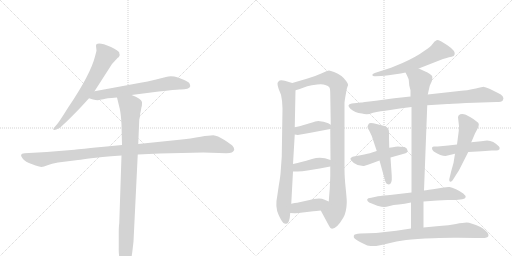
t = 0.00 s
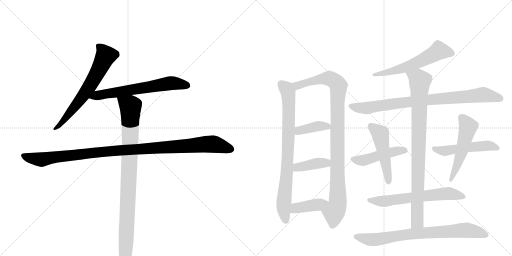
t = 2.88 s
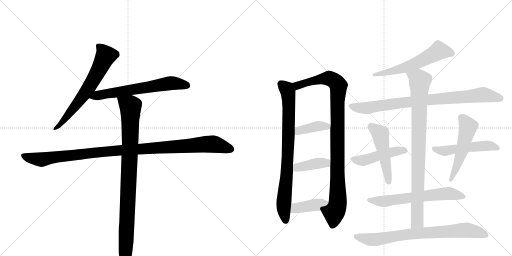
t = 5.76 s
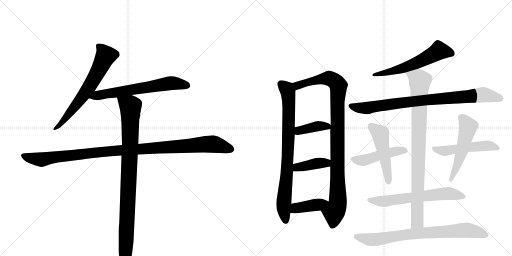
t = 8.64 s
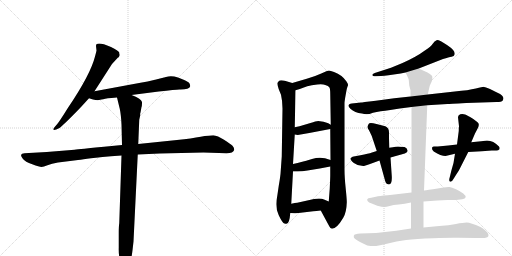
t = 11.51 s
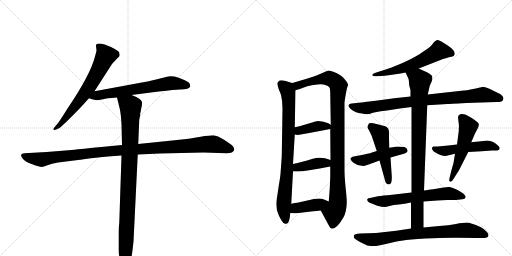
t = 14.39 s

The animated SVG that drew these frames (rendered in a browser with its animation timeline set to each time). Animation: 18 CSS @keyframes rules; one cycle of 14.39 s.

<svg version="1.1" viewBox="0 0 2048 1024" xmlns="http://www.w3.org/2000/svg">
  <g stroke="lightgray" stroke-dasharray="1,1" stroke-width="1" transform="scale(4, 4)">
    <line x1="0" y1="0" x2="256" y2="256"></line>
    <line x1="256" y1="0" x2="0" y2="256"></line>
    <line x1="128" y1="0" x2="128" y2="256"></line>
    <line x1="0" y1="128" x2="256" y2="128"></line>
    <line x1="256" y1="0" x2="512" y2="256"></line>
    <line x1="512" y1="0" x2="256" y2="256"></line>
    <line x1="384" y1="0" x2="384" y2="256"></line>
    <line x1="256" y1="128" x2="512" y2="128"></line>
  </g>
<g transform="scale(1, -1) translate(0, -850)">
   <style type="text/css">
    @keyframes keyframes0 {
      from {
       stroke: black;
       stroke-dashoffset: 662;
       stroke-width: 128;
       }
       68% {
       animation-timing-function: step-end;
       stroke: black;
       stroke-dashoffset: 0;
       stroke-width: 128;
       }
       to {
       stroke: black;
       stroke-width: 1024;
       }
       }
       #make-me-a-hanzi-animation-0 {
         animation: keyframes0 0.788737s both;
         animation-delay: 0.000000s;
         animation-timing-function: linear;
       }
    @keyframes keyframes1 {
      from {
       stroke: black;
       stroke-dashoffset: 650;
       stroke-width: 128;
       }
       68% {
       animation-timing-function: step-end;
       stroke: black;
       stroke-dashoffset: 0;
       stroke-width: 128;
       }
       to {
       stroke: black;
       stroke-width: 1024;
       }
       }
       #make-me-a-hanzi-animation-1 {
         animation: keyframes1 0.778971s both;
         animation-delay: 0.788737s;
         animation-timing-function: linear;
       }
    @keyframes keyframes2 {
      from {
       stroke: black;
       stroke-dashoffset: 1098;
       stroke-width: 128;
       }
       78% {
       animation-timing-function: step-end;
       stroke: black;
       stroke-dashoffset: 0;
       stroke-width: 128;
       }
       to {
       stroke: black;
       stroke-width: 1024;
       }
       }
       #make-me-a-hanzi-animation-2 {
         animation: keyframes2 1.143555s both;
         animation-delay: 1.567708s;
         animation-timing-function: linear;
       }
    @keyframes keyframes3 {
      from {
       stroke: black;
       stroke-dashoffset: 952;
       stroke-width: 128;
       }
       76% {
       animation-timing-function: step-end;
       stroke: black;
       stroke-dashoffset: 0;
       stroke-width: 128;
       }
       to {
       stroke: black;
       stroke-width: 1024;
       }
       }
       #make-me-a-hanzi-animation-3 {
         animation: keyframes3 1.024740s both;
         animation-delay: 2.711263s;
         animation-timing-function: linear;
       }
    @keyframes keyframes4 {
      from {
       stroke: black;
       stroke-dashoffset: 812;
       stroke-width: 128;
       }
       73% {
       animation-timing-function: step-end;
       stroke: black;
       stroke-dashoffset: 0;
       stroke-width: 128;
       }
       to {
       stroke: black;
       stroke-width: 1024;
       }
       }
       #make-me-a-hanzi-animation-4 {
         animation: keyframes4 0.910807s both;
         animation-delay: 3.736003s;
         animation-timing-function: linear;
       }
    @keyframes keyframes5 {
      from {
       stroke: black;
       stroke-dashoffset: 1010;
       stroke-width: 128;
       }
       77% {
       animation-timing-function: step-end;
       stroke: black;
       stroke-dashoffset: 0;
       stroke-width: 128;
       }
       to {
       stroke: black;
       stroke-width: 1024;
       }
       }
       #make-me-a-hanzi-animation-5 {
         animation: keyframes5 1.071940s both;
         animation-delay: 4.646810s;
         animation-timing-function: linear;
       }
    @keyframes keyframes6 {
      from {
       stroke: black;
       stroke-dashoffset: 389;
       stroke-width: 128;
       }
       56% {
       animation-timing-function: step-end;
       stroke: black;
       stroke-dashoffset: 0;
       stroke-width: 128;
       }
       to {
       stroke: black;
       stroke-width: 1024;
       }
       }
       #make-me-a-hanzi-animation-6 {
         animation: keyframes6 0.566569s both;
         animation-delay: 5.718750s;
         animation-timing-function: linear;
       }
    @keyframes keyframes7 {
      from {
       stroke: black;
       stroke-dashoffset: 400;
       stroke-width: 128;
       }
       57% {
       animation-timing-function: step-end;
       stroke: black;
       stroke-dashoffset: 0;
       stroke-width: 128;
       }
       to {
       stroke: black;
       stroke-width: 1024;
       }
       }
       #make-me-a-hanzi-animation-7 {
         animation: keyframes7 0.575521s both;
         animation-delay: 6.285319s;
         animation-timing-function: linear;
       }
    @keyframes keyframes8 {
      from {
       stroke: black;
       stroke-dashoffset: 405;
       stroke-width: 128;
       }
       57% {
       animation-timing-function: step-end;
       stroke: black;
       stroke-dashoffset: 0;
       stroke-width: 128;
       }
       to {
       stroke: black;
       stroke-width: 1024;
       }
       }
       #make-me-a-hanzi-animation-8 {
         animation: keyframes8 0.579590s both;
         animation-delay: 6.860840s;
         animation-timing-function: linear;
       }
    @keyframes keyframes9 {
      from {
       stroke: black;
       stroke-dashoffset: 586;
       stroke-width: 128;
       }
       66% {
       animation-timing-function: step-end;
       stroke: black;
       stroke-dashoffset: 0;
       stroke-width: 128;
       }
       to {
       stroke: black;
       stroke-width: 1024;
       }
       }
       #make-me-a-hanzi-animation-9 {
         animation: keyframes9 0.726888s both;
         animation-delay: 7.440430s;
         animation-timing-function: linear;
       }
    @keyframes keyframes10 {
      from {
       stroke: black;
       stroke-dashoffset: 858;
       stroke-width: 128;
       }
       74% {
       animation-timing-function: step-end;
       stroke: black;
       stroke-dashoffset: 0;
       stroke-width: 128;
       }
       to {
       stroke: black;
       stroke-width: 1024;
       }
       }
       #make-me-a-hanzi-animation-10 {
         animation: keyframes10 0.948242s both;
         animation-delay: 8.167318s;
         animation-timing-function: linear;
       }
    @keyframes keyframes11 {
      from {
       stroke: black;
       stroke-dashoffset: 471;
       stroke-width: 128;
       }
       61% {
       animation-timing-function: step-end;
       stroke: black;
       stroke-dashoffset: 0;
       stroke-width: 128;
       }
       to {
       stroke: black;
       stroke-width: 1024;
       }
       }
       #make-me-a-hanzi-animation-11 {
         animation: keyframes11 0.633301s both;
         animation-delay: 9.115560s;
         animation-timing-function: linear;
       }
    @keyframes keyframes12 {
      from {
       stroke: black;
       stroke-dashoffset: 500;
       stroke-width: 128;
       }
       62% {
       animation-timing-function: step-end;
       stroke: black;
       stroke-dashoffset: 0;
       stroke-width: 128;
       }
       to {
       stroke: black;
       stroke-width: 1024;
       }
       }
       #make-me-a-hanzi-animation-12 {
         animation: keyframes12 0.656901s both;
         animation-delay: 9.748861s;
         animation-timing-function: linear;
       }
    @keyframes keyframes13 {
      from {
       stroke: black;
       stroke-dashoffset: 511;
       stroke-width: 128;
       }
       62% {
       animation-timing-function: step-end;
       stroke: black;
       stroke-dashoffset: 0;
       stroke-width: 128;
       }
       to {
       stroke: black;
       stroke-width: 1024;
       }
       }
       #make-me-a-hanzi-animation-13 {
         animation: keyframes13 0.665853s both;
         animation-delay: 10.405762s;
         animation-timing-function: linear;
       }
    @keyframes keyframes14 {
      from {
       stroke: black;
       stroke-dashoffset: 527;
       stroke-width: 128;
       }
       63% {
       animation-timing-function: step-end;
       stroke: black;
       stroke-dashoffset: 0;
       stroke-width: 128;
       }
       to {
       stroke: black;
       stroke-width: 1024;
       }
       }
       #make-me-a-hanzi-animation-14 {
         animation: keyframes14 0.678874s both;
         animation-delay: 11.071615s;
         animation-timing-function: linear;
       }
    @keyframes keyframes15 {
      from {
       stroke: black;
       stroke-dashoffset: 635;
       stroke-width: 128;
       }
       67% {
       animation-timing-function: step-end;
       stroke: black;
       stroke-dashoffset: 0;
       stroke-width: 128;
       }
       to {
       stroke: black;
       stroke-width: 1024;
       }
       }
       #make-me-a-hanzi-animation-15 {
         animation: keyframes15 0.766764s both;
         animation-delay: 11.750488s;
         animation-timing-function: linear;
       }
    @keyframes keyframes16 {
      from {
       stroke: black;
       stroke-dashoffset: 906;
       stroke-width: 128;
       }
       75% {
       animation-timing-function: step-end;
       stroke: black;
       stroke-dashoffset: 0;
       stroke-width: 128;
       }
       to {
       stroke: black;
       stroke-width: 1024;
       }
       }
       #make-me-a-hanzi-animation-16 {
         animation: keyframes16 0.987305s both;
         animation-delay: 12.517253s;
         animation-timing-function: linear;
       }
    @keyframes keyframes17 {
      from {
       stroke: black;
       stroke-dashoffset: 783;
       stroke-width: 128;
       }
       72% {
       animation-timing-function: step-end;
       stroke: black;
       stroke-dashoffset: 0;
       stroke-width: 128;
       }
       to {
       stroke: black;
       stroke-width: 1024;
       }
       }
       #make-me-a-hanzi-animation-17 {
         animation: keyframes17 0.887207s both;
         animation-delay: 13.504557s;
         animation-timing-function: linear;
       }
</style>
<path d="M 378 485 L 448 594 L 471 619 Q 475 621 477 625 L 479 630 Q 477 635 477 640 Q 474 648 444 662 Q 384 687 384 666 L 386 648 Q 386 646 380 624 Q 362 552 272 419 Q 237 363 229 354 L 218 341 Q 214 337 213 333 Q 213 328 225 332 L 238 338 Q 245 343 277 374 Q 307 404 324 422 L 356 457 L 378 485 Z" fill="lightgray"></path> 
<path d="M 526 470 L 635 484 Q 703 492 717 492 Q 757 491 761 505 Q 761 510 757 518 Q 752 524 732 532 L 712 540 Q 685 549 664 542 L 620 531 Q 590 524 562 519 L 378 485 C 348 480 327 466 356 457 L 372 452 Q 383 449 391 449 L 406 452 Q 412 452 421 455 Q 430 458 446 458 L 468 460 L 526 470 Z" fill="lightgray"></path> 
<path d="M 639 236 L 814 240 L 906 237 Q 933 237 937 251 Q 937 260 930 267 Q 923 274 896 291 Q 870 308 853 309 Q 837 309 803 303 Q 768 296 708 290 L 553 274 L 488 270 L 416 263 Q 319 254 298 251 L 187 242 L 98 237 Q 86 236 84 230 Q 84 224 92 214 Q 100 203 129 193 Q 158 182 166 182 Q 174 182 190 189 Q 206 196 232 200 L 312 210 Q 331 212 364 217 Q 395 221 486 228 L 551 232 L 639 236 Z" fill="lightgray"></path> 
<path d="M 553 274 L 557 371 L 561 389 Q 560 396 562 400 L 566 422 Q 568 425 568 442 Q 564 456 526 470 C 498 482 461 489 468 460 L 479 415 Q 484 392 486 352 L 488 270 L 486 228 L 477 -43 Q 475 -54 475 -82 L 475 -141 Q 474 -174 482 -198 L 488 -218 Q 490 -228 498 -228 Q 507 -229 511 -218 L 521 -196 Q 526 -185 530 -151 L 534 -116 L 551 232 L 553 274 Z" fill="lightgray"></path> 
<path d="M 1169 518 L 1139 527 Q 1119 532 1114 524 Q 1109 519 1110 514 Q 1110 508 1115 493 L 1124 471 Q 1130 445 1130 416 L 1127 224 L 1123 168 Q 1122 146 1115 107 L 1109 66 Q 1099 21 1115 -11 Q 1130 -43 1138 -44 Q 1145 -46 1146 -45 Q 1158 -45 1161 -2 L 1165 35 L 1172 164 L 1172 194 L 1179 312 L 1179 341 L 1182 489 C 1183 514 1183 514 1169 518 Z" fill="lightgray"></path> 
<path d="M 1283 8 L 1317 -55 Q 1321 -64 1328 -65 Q 1347 -65 1373 -21 Q 1386 1 1387 39 Q 1388 45 1383 94 Q 1378 142 1378 172 L 1378 438 Q 1378 442 1381 461 L 1386 489 Q 1390 506 1392 508 Q 1392 516 1386 524 Q 1369 550 1336 562 Q 1321 568 1316 568 Q 1310 568 1285 556 Q 1259 544 1227 535 L 1169 518 C 1140 510 1153 480 1182 489 L 1199 494 L 1229 505 Q 1246 510 1269 512 Q 1292 514 1301 510 Q 1314 507 1317 501 Q 1321 497 1321 474 L 1323 351 L 1321 334 L 1322 210 L 1321 184 L 1321 148 Q 1321 140 1319 96 L 1315 44 C 1313 14 1269 34 1283 8 Z" fill="lightgray"></path> 
<path d="M 1179 312 L 1191 310 L 1237 318 L 1321 334 C 1344 338 1344 338 1323 351 L 1313 357 Q 1304 360 1294 363 L 1273 366 Q 1264 366 1242 358 L 1198 345 L 1179 341 C 1150 335 1149 317 1179 312 Z" fill="lightgray"></path> 
<path d="M 1172 164 L 1189 164 Q 1209 164 1230 168 L 1279 176 L 1321 184 C 1350 190 1351 201 1322 210 L 1300 217 Q 1275 223 1248 214 L 1225 207 Q 1212 203 1172 194 C 1143 187 1142 164 1172 164 Z" fill="lightgray"></path> 
<path d="M 1161 -2 L 1178 -3 Q 1187 -4 1211 0 L 1253 5 Q 1264 6 1283 8 C 1313 11 1343 32 1315 44 L 1296 52 Q 1289 56 1276 56 L 1256 54 L 1189 39 Q 1181 39 1165 35 C 1136 28 1131 0 1161 -2 Z" fill="lightgray"></path> 
<path d="M 1675 576 L 1772 614 Q 1796 621 1806.5 623 Q 1817 625 1818 631 Q 1824 646 1789.5 669 Q 1755 692 1746.5 689.5 Q 1738 687 1731 675.5 Q 1724 664 1698 647 Q 1666 623 1610 598 L 1564 579 L 1499 558 Q 1489 555 1489 550 Q 1491 543 1503 545 L 1524 546 Q 1536 546 1554 549 L 1589 554 Q 1600 555 1622 560 L 1675 576 Z" fill="lightgray"></path> 
<path d="M 1865 438 L 1986 442 Q 2006 442 2011 448 Q 2022 465 1990 479 L 1960 494 L 1947 499 Q 1940 502 1936 502.5 Q 1932 503 1903.5 496 Q 1875 489 1819 484 L 1711 472 L 1642 464 L 1577 457 L 1503 447 Q 1445 440 1444 440 L 1407 436 Q 1384 432 1401.5 415.5 Q 1419 399 1448 396 Q 1460 392 1478 394 L 1492 399 Q 1519 405 1561 410 L 1599 416 L 1646 422 L 1709 429 L 1790 434 Q 1794 434 1865 438 Z" fill="lightgray"></path> 
<path d="M 1562 220 L 1619 236 Q 1632 240 1630 249 Q 1628 258 1618 262 Q 1596 264 1592.5 264 Q 1589 264 1557 259 L 1507 246 L 1488 240 Q 1474 235 1442 229 L 1420 225 Q 1409 224 1403 218 Q 1398 212 1415.5 198.5 Q 1433 185 1456 186 Q 1462 187 1518 208 L 1562 220 Z" fill="lightgray"></path> 
<path d="M 1518 208 L 1541 125 Q 1543 119 1547 115 Q 1552 112 1556 112 Q 1569 114 1567 146 L 1562 220 L 1557 259 L 1556 298 L 1556 321 Q 1556 339 1541 345 L 1506 354 Q 1478 361 1474.5 354.5 Q 1471 348 1470 343.5 Q 1469 339 1477 327 L 1487 306 L 1507 246 L 1518 208 Z" fill="lightgray"></path> 
<path d="M 1873 242 L 1927 245 L 1967 248 L 1986 248 Q 1993 248 1998 253 Q 2000 259 1996 264 Q 1974 288 1948 288 L 1925 285 L 1885 281 L 1828 272 L 1793 268 L 1751 264 L 1735 264 Q 1728 264 1728 258 Q 1727 251 1735 244 Q 1764 226 1782 226 L 1820 235 L 1873 242 Z" fill="lightgray"></path> 
<path d="M 1820 235 L 1814 198 L 1805 166 L 1799 141 Q 1794 125 1801 123.5 Q 1808 122 1815 136 L 1825 152 Q 1835 166 1838 173 L 1873 242 L 1885 281 L 1900 316 L 1910 335 Q 1921 355 1909 362 Q 1895 374 1882 381 Q 1849 403 1835 389 Q 1832 384 1832 381 L 1836 345 Q 1835 340 1835 326 L 1828 272 L 1820 235 Z" fill="lightgray"></path> 
<path d="M 1646 80 L 1569 71 Q 1529 68 1512 65 L 1485 59 Q 1470 57 1469 53.5 Q 1468 50 1471 45 Q 1474 40 1487 36 L 1509 27 Q 1529 22 1537 22 Q 1545 22 1558.5 26.5 Q 1572 31 1595 32.5 Q 1618 34 1644 40 L 1694 44 L 1749 48 L 1790 50 L 1824 50 L 1849 53 Q 1874 58 1853 76 Q 1841 85 1824 93 Q 1807 101 1798 102 Q 1789 103 1775 100 L 1732 93 L 1716 91 Q 1703 89 1696 88 L 1646 80 Z" fill="lightgray"></path> 
<path d="M 1711 472 L 1719 507 L 1728 527 Q 1730 540 1729 544 Q 1728 548 1718 555 Q 1707 562 1701 564 L 1675 576 C 1648 589 1609 587 1622 560 L 1627 550 Q 1634 536 1635 531 L 1637 508 L 1642 489 L 1642 464 L 1646 422 L 1646 80 L 1644 40 L 1644 -64 C 1644 -94 1694 -90 1694 -60 L 1694 44 L 1696 88 L 1709 429 L 1711 472 Z" fill="lightgray"></path> 
<path d="M 1644 -64 L 1585 -73 L 1522 -80 Q 1509 -82 1474 -83 L 1441 -84 Q 1418 -86 1417 -90 Q 1414 -94 1415.5 -99.5 Q 1417 -105 1440 -118 L 1469 -132 Q 1483 -134 1496 -134 Q 1509 -134 1547.5 -124.5 Q 1586 -115 1624.5 -110 Q 1663 -105 1732.5 -102.5 Q 1802 -100 1834 -101 L 1904 -102 L 1929 -102 Q 1951 -102 1953.5 -94 Q 1956 -86 1944.5 -75 Q 1933 -64 1922 -58 Q 1882 -40 1867 -40 Q 1852 -40 1824 -46 Q 1796 -52 1757 -54 L 1694 -60 L 1644 -64 Z" fill="lightgray"></path> 
      <clipPath id="make-me-a-hanzi-clip-0">
      <path d="M 378 485 L 448 594 L 471 619 Q 475 621 477 625 L 479 630 Q 477 635 477 640 Q 474 648 444 662 Q 384 687 384 666 L 386 648 Q 386 646 380 624 Q 362 552 272 419 Q 237 363 229 354 L 218 341 Q 214 337 213 333 Q 213 328 225 332 L 238 338 Q 245 343 277 374 Q 307 404 324 422 L 356 457 L 378 485 Z" fill="lightgray"></path>
      </clipPath>
      <path clip-path="url(#make-me-a-hanzi-clip-0)" d="M 395 665 L 423 627 L 395 568 L 314 442 L 262 375 L 219 335 " fill="none" id="make-me-a-hanzi-animation-0" stroke-dasharray="534 1068" stroke-linecap="round"></path>

      <clipPath id="make-me-a-hanzi-clip-1">
      <path d="M 526 470 L 635 484 Q 703 492 717 492 Q 757 491 761 505 Q 761 510 757 518 Q 752 524 732 532 L 712 540 Q 685 549 664 542 L 620 531 Q 590 524 562 519 L 378 485 C 348 480 327 466 356 457 L 372 452 Q 383 449 391 449 L 406 452 Q 412 452 421 455 Q 430 458 446 458 L 468 460 L 526 470 Z" fill="lightgray"></path>
      </clipPath>
      <path clip-path="url(#make-me-a-hanzi-clip-1)" d="M 361 460 L 404 472 L 689 518 L 749 508 " fill="none" id="make-me-a-hanzi-animation-1" stroke-dasharray="522 1044" stroke-linecap="round"></path>

      <clipPath id="make-me-a-hanzi-clip-2">
      <path d="M 639 236 L 814 240 L 906 237 Q 933 237 937 251 Q 937 260 930 267 Q 923 274 896 291 Q 870 308 853 309 Q 837 309 803 303 Q 768 296 708 290 L 553 274 L 488 270 L 416 263 Q 319 254 298 251 L 187 242 L 98 237 Q 86 236 84 230 Q 84 224 92 214 Q 100 203 129 193 Q 158 182 166 182 Q 174 182 190 189 Q 206 196 232 200 L 312 210 Q 331 212 364 217 Q 395 221 486 228 L 551 232 L 639 236 Z" fill="lightgray"></path>
      </clipPath>
      <path clip-path="url(#make-me-a-hanzi-clip-2)" d="M 93 229 L 128 216 L 173 212 L 384 241 L 830 274 L 860 273 L 926 253 " fill="none" id="make-me-a-hanzi-animation-2" stroke-dasharray="970 1940" stroke-linecap="round"></path>

      <clipPath id="make-me-a-hanzi-clip-3">
      <path d="M 553 274 L 557 371 L 561 389 Q 560 396 562 400 L 566 422 Q 568 425 568 442 Q 564 456 526 470 C 498 482 461 489 468 460 L 479 415 Q 484 392 486 352 L 488 270 L 486 228 L 477 -43 Q 475 -54 475 -82 L 475 -141 Q 474 -174 482 -198 L 488 -218 Q 490 -228 498 -228 Q 507 -229 511 -218 L 521 -196 Q 526 -185 530 -151 L 534 -116 L 551 232 L 553 274 Z" fill="lightgray"></path>
      </clipPath>
      <path clip-path="url(#make-me-a-hanzi-clip-3)" d="M 476 454 L 522 424 L 521 269 L 499 -217 " fill="none" id="make-me-a-hanzi-animation-3" stroke-dasharray="824 1648" stroke-linecap="round"></path>

      <clipPath id="make-me-a-hanzi-clip-4">
      <path d="M 1169 518 L 1139 527 Q 1119 532 1114 524 Q 1109 519 1110 514 Q 1110 508 1115 493 L 1124 471 Q 1130 445 1130 416 L 1127 224 L 1123 168 Q 1122 146 1115 107 L 1109 66 Q 1099 21 1115 -11 Q 1130 -43 1138 -44 Q 1145 -46 1146 -45 Q 1158 -45 1161 -2 L 1165 35 L 1172 164 L 1172 194 L 1179 312 L 1179 341 L 1182 489 C 1183 514 1183 514 1169 518 Z" fill="lightgray"></path>
      </clipPath>
      <path clip-path="url(#make-me-a-hanzi-clip-4)" d="M 1126 513 L 1147 493 L 1155 453 L 1148 172 L 1134 26 L 1142 -32 " fill="none" id="make-me-a-hanzi-animation-4" stroke-dasharray="684 1368" stroke-linecap="round"></path>

      <clipPath id="make-me-a-hanzi-clip-5">
      <path d="M 1283 8 L 1317 -55 Q 1321 -64 1328 -65 Q 1347 -65 1373 -21 Q 1386 1 1387 39 Q 1388 45 1383 94 Q 1378 142 1378 172 L 1378 438 Q 1378 442 1381 461 L 1386 489 Q 1390 506 1392 508 Q 1392 516 1386 524 Q 1369 550 1336 562 Q 1321 568 1316 568 Q 1310 568 1285 556 Q 1259 544 1227 535 L 1169 518 C 1140 510 1153 480 1182 489 L 1199 494 L 1229 505 Q 1246 510 1269 512 Q 1292 514 1301 510 Q 1314 507 1317 501 Q 1321 497 1321 474 L 1323 351 L 1321 334 L 1322 210 L 1321 184 L 1321 148 Q 1321 140 1319 96 L 1315 44 C 1313 14 1269 34 1283 8 Z" fill="lightgray"></path>
      </clipPath>
      <path clip-path="url(#make-me-a-hanzi-clip-5)" d="M 1178 513 L 1191 508 L 1255 528 L 1316 537 L 1341 524 L 1354 505 L 1349 436 L 1351 43 L 1336 2 L 1330 -52 " fill="none" id="make-me-a-hanzi-animation-5" stroke-dasharray="882 1764" stroke-linecap="round"></path>

      <clipPath id="make-me-a-hanzi-clip-6">
      <path d="M 1179 312 L 1191 310 L 1237 318 L 1321 334 C 1344 338 1344 338 1323 351 L 1313 357 Q 1304 360 1294 363 L 1273 366 Q 1264 366 1242 358 L 1198 345 L 1179 341 C 1150 335 1149 317 1179 312 Z" fill="lightgray"></path>
      </clipPath>
      <path clip-path="url(#make-me-a-hanzi-clip-6)" d="M 1185 334 L 1197 327 L 1294 346 L 1313 339 " fill="none" id="make-me-a-hanzi-animation-6" stroke-dasharray="261 522" stroke-linecap="round"></path>

      <clipPath id="make-me-a-hanzi-clip-7">
      <path d="M 1172 164 L 1189 164 Q 1209 164 1230 168 L 1279 176 L 1321 184 C 1350 190 1351 201 1322 210 L 1300 217 Q 1275 223 1248 214 L 1225 207 Q 1212 203 1172 194 C 1143 187 1142 164 1172 164 Z" fill="lightgray"></path>
      </clipPath>
      <path clip-path="url(#make-me-a-hanzi-clip-7)" d="M 1176 172 L 1189 181 L 1305 198 L 1314 204 " fill="none" id="make-me-a-hanzi-animation-7" stroke-dasharray="272 544" stroke-linecap="round"></path>

      <clipPath id="make-me-a-hanzi-clip-8">
      <path d="M 1161 -2 L 1178 -3 Q 1187 -4 1211 0 L 1253 5 Q 1264 6 1283 8 C 1313 11 1343 32 1315 44 L 1296 52 Q 1289 56 1276 56 L 1256 54 L 1189 39 Q 1181 39 1165 35 C 1136 28 1131 0 1161 -2 Z" fill="lightgray"></path>
      </clipPath>
      <path clip-path="url(#make-me-a-hanzi-clip-8)" d="M 1166 4 L 1184 18 L 1308 42 " fill="none" id="make-me-a-hanzi-animation-8" stroke-dasharray="277 554" stroke-linecap="round"></path>

      <clipPath id="make-me-a-hanzi-clip-9">
      <path d="M 1675 576 L 1772 614 Q 1796 621 1806.5 623 Q 1817 625 1818 631 Q 1824 646 1789.5 669 Q 1755 692 1746.5 689.5 Q 1738 687 1731 675.5 Q 1724 664 1698 647 Q 1666 623 1610 598 L 1564 579 L 1499 558 Q 1489 555 1489 550 Q 1491 543 1503 545 L 1524 546 Q 1536 546 1554 549 L 1589 554 Q 1600 555 1622 560 L 1675 576 Z" fill="lightgray"></path>
      </clipPath>
      <path clip-path="url(#make-me-a-hanzi-clip-9)" d="M 1806 636 L 1755 647 L 1662 596 L 1623 581 L 1497 550 " fill="none" id="make-me-a-hanzi-animation-9" stroke-dasharray="458 916" stroke-linecap="round"></path>

      <clipPath id="make-me-a-hanzi-clip-10">
      <path d="M 1865 438 L 1986 442 Q 2006 442 2011 448 Q 2022 465 1990 479 L 1960 494 L 1947 499 Q 1940 502 1936 502.5 Q 1932 503 1903.5 496 Q 1875 489 1819 484 L 1711 472 L 1642 464 L 1577 457 L 1503 447 Q 1445 440 1444 440 L 1407 436 Q 1384 432 1401.5 415.5 Q 1419 399 1448 396 Q 1460 392 1478 394 L 1492 399 Q 1519 405 1561 410 L 1599 416 L 1646 422 L 1709 429 L 1790 434 Q 1794 434 1865 438 Z" fill="lightgray"></path>
      </clipPath>
      <path clip-path="url(#make-me-a-hanzi-clip-10)" d="M 1404 426 L 1469 418 L 1706 451 L 1931 471 L 2001 456 " fill="none" id="make-me-a-hanzi-animation-10" stroke-dasharray="730 1460" stroke-linecap="round"></path>

      <clipPath id="make-me-a-hanzi-clip-11">
      <path d="M 1562 220 L 1619 236 Q 1632 240 1630 249 Q 1628 258 1618 262 Q 1596 264 1592.5 264 Q 1589 264 1557 259 L 1507 246 L 1488 240 Q 1474 235 1442 229 L 1420 225 Q 1409 224 1403 218 Q 1398 212 1415.5 198.5 Q 1433 185 1456 186 Q 1462 187 1518 208 L 1562 220 Z" fill="lightgray"></path>
      </clipPath>
      <path clip-path="url(#make-me-a-hanzi-clip-11)" d="M 1410 215 L 1450 208 L 1569 243 L 1619 248 " fill="none" id="make-me-a-hanzi-animation-11" stroke-dasharray="343 686" stroke-linecap="round"></path>

      <clipPath id="make-me-a-hanzi-clip-12">
      <path d="M 1518 208 L 1541 125 Q 1543 119 1547 115 Q 1552 112 1556 112 Q 1569 114 1567 146 L 1562 220 L 1557 259 L 1556 298 L 1556 321 Q 1556 339 1541 345 L 1506 354 Q 1478 361 1474.5 354.5 Q 1471 348 1470 343.5 Q 1469 339 1477 327 L 1487 306 L 1507 246 L 1518 208 Z" fill="lightgray"></path>
      </clipPath>
      <path clip-path="url(#make-me-a-hanzi-clip-12)" d="M 1483 345 L 1521 314 L 1554 122 " fill="none" id="make-me-a-hanzi-animation-12" stroke-dasharray="372 744" stroke-linecap="round"></path>

      <clipPath id="make-me-a-hanzi-clip-13">
      <path d="M 1873 242 L 1927 245 L 1967 248 L 1986 248 Q 1993 248 1998 253 Q 2000 259 1996 264 Q 1974 288 1948 288 L 1925 285 L 1885 281 L 1828 272 L 1793 268 L 1751 264 L 1735 264 Q 1728 264 1728 258 Q 1727 251 1735 244 Q 1764 226 1782 226 L 1820 235 L 1873 242 Z" fill="lightgray"></path>
      </clipPath>
      <path clip-path="url(#make-me-a-hanzi-clip-13)" d="M 1738 254 L 1779 246 L 1952 268 L 1989 257 " fill="none" id="make-me-a-hanzi-animation-13" stroke-dasharray="383 766" stroke-linecap="round"></path>

      <clipPath id="make-me-a-hanzi-clip-14">
      <path d="M 1820 235 L 1814 198 L 1805 166 L 1799 141 Q 1794 125 1801 123.5 Q 1808 122 1815 136 L 1825 152 Q 1835 166 1838 173 L 1873 242 L 1885 281 L 1900 316 L 1910 335 Q 1921 355 1909 362 Q 1895 374 1882 381 Q 1849 403 1835 389 Q 1832 384 1832 381 L 1836 345 Q 1835 340 1835 326 L 1828 272 L 1820 235 Z" fill="lightgray"></path>
      </clipPath>
      <path clip-path="url(#make-me-a-hanzi-clip-14)" d="M 1846 380 L 1873 344 L 1848 246 L 1803 129 " fill="none" id="make-me-a-hanzi-animation-14" stroke-dasharray="399 798" stroke-linecap="round"></path>

      <clipPath id="make-me-a-hanzi-clip-15">
      <path d="M 1646 80 L 1569 71 Q 1529 68 1512 65 L 1485 59 Q 1470 57 1469 53.5 Q 1468 50 1471 45 Q 1474 40 1487 36 L 1509 27 Q 1529 22 1537 22 Q 1545 22 1558.5 26.5 Q 1572 31 1595 32.5 Q 1618 34 1644 40 L 1694 44 L 1749 48 L 1790 50 L 1824 50 L 1849 53 Q 1874 58 1853 76 Q 1841 85 1824 93 Q 1807 101 1798 102 Q 1789 103 1775 100 L 1732 93 L 1716 91 Q 1703 89 1696 88 L 1646 80 Z" fill="lightgray"></path>
      </clipPath>
      <path clip-path="url(#make-me-a-hanzi-clip-15)" d="M 1475 50 L 1539 45 L 1793 76 L 1851 64 " fill="none" id="make-me-a-hanzi-animation-15" stroke-dasharray="507 1014" stroke-linecap="round"></path>

      <clipPath id="make-me-a-hanzi-clip-16">
      <path d="M 1711 472 L 1719 507 L 1728 527 Q 1730 540 1729 544 Q 1728 548 1718 555 Q 1707 562 1701 564 L 1675 576 C 1648 589 1609 587 1622 560 L 1627 550 Q 1634 536 1635 531 L 1637 508 L 1642 489 L 1642 464 L 1646 422 L 1646 80 L 1644 40 L 1644 -64 C 1644 -94 1694 -90 1694 -60 L 1694 44 L 1696 88 L 1709 429 L 1711 472 Z" fill="lightgray"></path>
      </clipPath>
      <path clip-path="url(#make-me-a-hanzi-clip-16)" d="M 1630 558 L 1672 536 L 1679 526 L 1669 -37 L 1650 -57 " fill="none" id="make-me-a-hanzi-animation-16" stroke-dasharray="778 1556" stroke-linecap="round"></path>

      <clipPath id="make-me-a-hanzi-clip-17">
      <path d="M 1644 -64 L 1585 -73 L 1522 -80 Q 1509 -82 1474 -83 L 1441 -84 Q 1418 -86 1417 -90 Q 1414 -94 1415.5 -99.5 Q 1417 -105 1440 -118 L 1469 -132 Q 1483 -134 1496 -134 Q 1509 -134 1547.5 -124.5 Q 1586 -115 1624.5 -110 Q 1663 -105 1732.5 -102.5 Q 1802 -100 1834 -101 L 1904 -102 L 1929 -102 Q 1951 -102 1953.5 -94 Q 1956 -86 1944.5 -75 Q 1933 -64 1922 -58 Q 1882 -40 1867 -40 Q 1852 -40 1824 -46 Q 1796 -52 1757 -54 L 1694 -60 L 1644 -64 Z" fill="lightgray"></path>
      </clipPath>
      <path clip-path="url(#make-me-a-hanzi-clip-17)" d="M 1424 -96 L 1490 -109 L 1640 -86 L 1852 -71 L 1903 -76 L 1945 -91 " fill="none" id="make-me-a-hanzi-animation-17" stroke-dasharray="655 1310" stroke-linecap="round"></path>

</g>
</svg>
